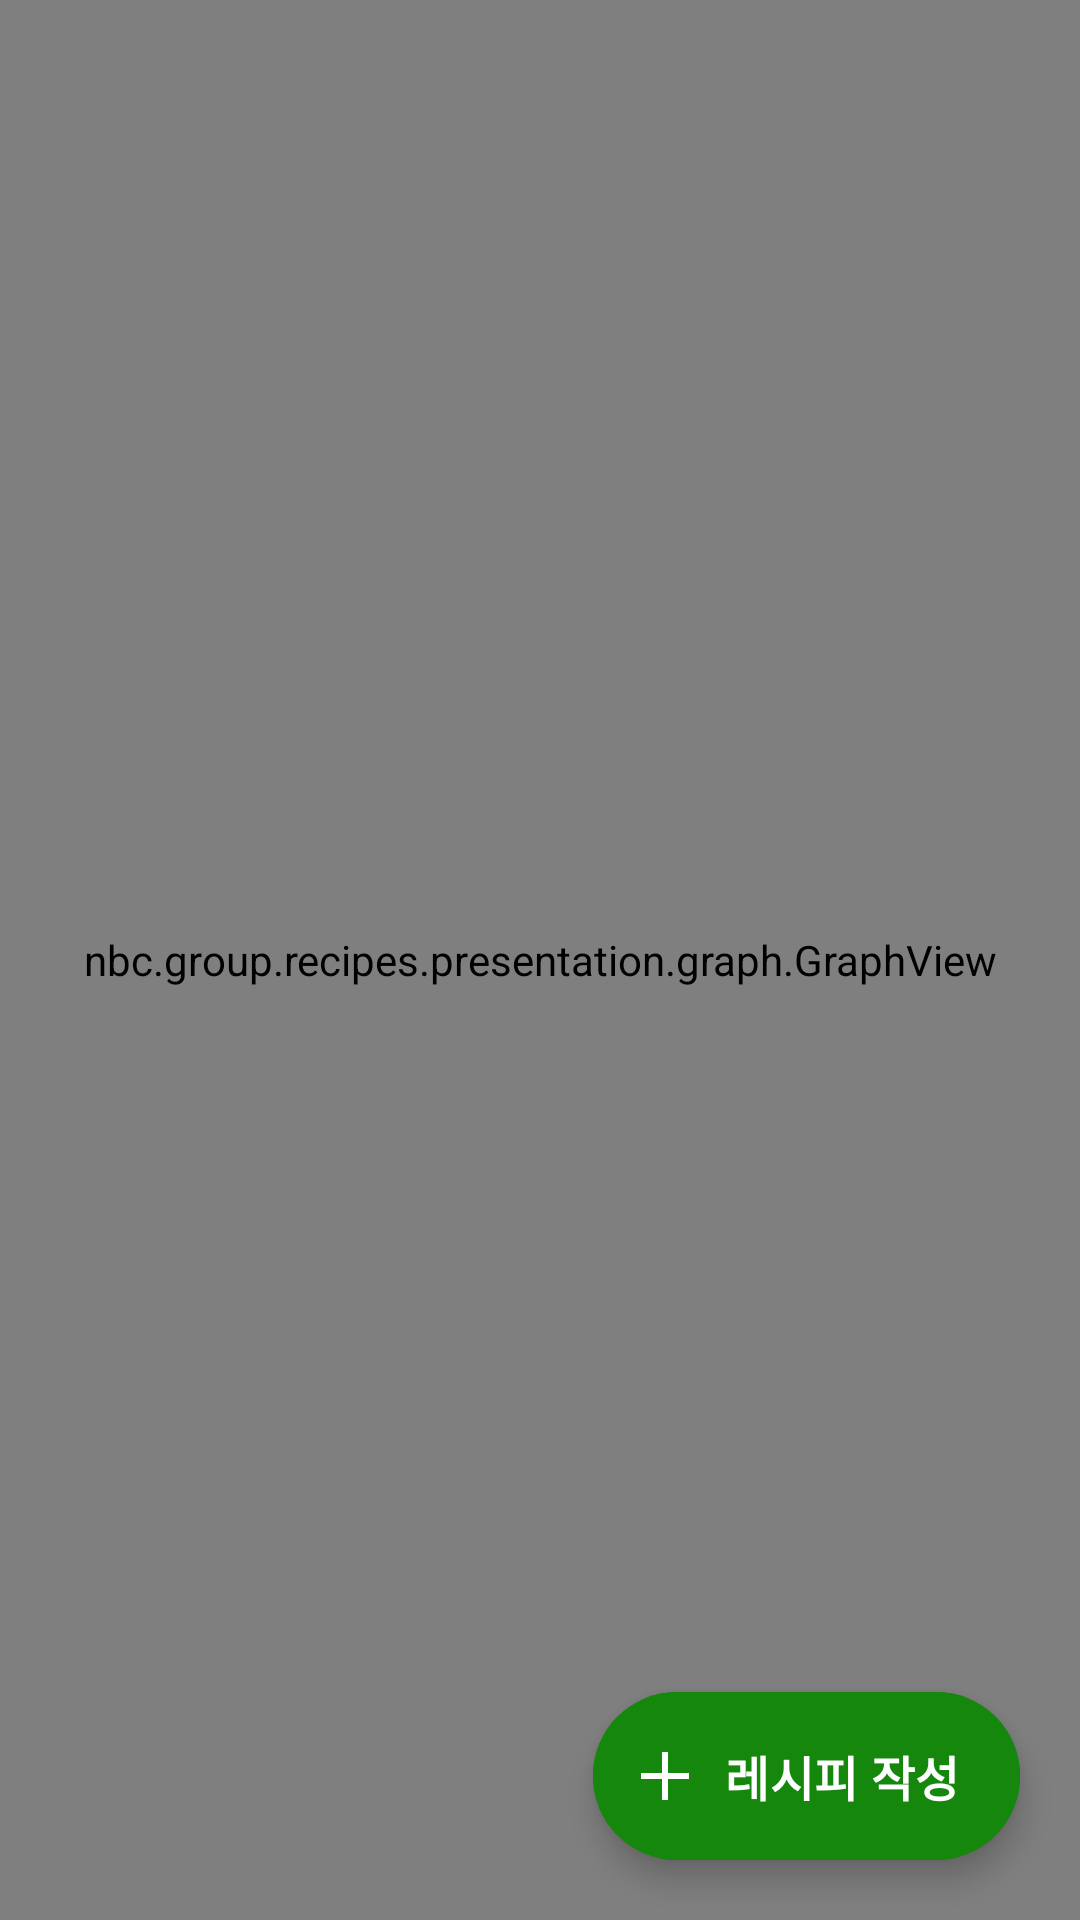

Layout XML and referenced resources for this Android screen:
<!-- AndroidManifest.xml: application theme Theme.Recipes -->
<!-- res/layout/fragment_recipe_graph.xml -->
<?xml version="1.0" encoding="utf-8"?>
<androidx.constraintlayout.widget.ConstraintLayout
    xmlns:android="http://schemas.android.com/apk/res/android"
    xmlns:tools="http://schemas.android.com/tools"
    android:layout_width="match_parent"
    android:layout_height="match_parent"
    xmlns:app="http://schemas.android.com/apk/res-auto"
    tools:context=".presentation.fragment.RecipeGraphFragment">

    <TextView
        android:layout_width="wrap_content"
        android:layout_height="wrap_content"
        android:layout_marginStart="@dimen/top_banner_left_icon_margin"
        android:text="@string/recipe_fragment_top_banner_text"
        style="@style/top_banner_text_style"
        app:layout_constraintTop_toTopOf="parent"
        app:layout_constraintBottom_toBottomOf="@id/gl_top"
        app:layout_constraintStart_toStartOf="parent"/>

    <nbc.group.recipes.presentation.graph.GraphView
        android:id="@+id/gv"
        android:layout_width="match_parent"
        android:layout_height="match_parent"/>

    <androidx.constraintlayout.widget.Guideline
        android:id="@+id/gl_top"
        android:layout_width="wrap_content"
        android:layout_height="wrap_content"
        android:orientation="horizontal"
        app:layout_constraintGuide_begin="56dp"/>

    <androidx.constraintlayout.widget.Guideline
        android:id="@+id/gl_start"
        android:layout_width="wrap_content"
        android:layout_height="wrap_content"
        android:orientation="vertical"
        app:layout_constraintGuide_begin="@dimen/fragment_horizontal_margin"/>

    <androidx.constraintlayout.widget.Guideline
        android:id="@+id/gl_end"
        android:layout_width="wrap_content"
        android:layout_height="wrap_content"
        android:orientation="vertical"
        app:layout_constraintGuide_end="@dimen/fragment_horizontal_margin"/>

    <com.airbnb.lottie.LottieAnimationView
        android:id="@+id/lav"
        android:visibility="gone"
        android:layout_width="52dp"
        android:layout_height="52dp"
        app:lottie_rawRes="@raw/lottie"
        app:lottie_autoPlay="true"
        app:lottie_loop="true"
        app:layout_constraintTop_toTopOf="@id/gl_top"
        app:layout_constraintStart_toStartOf="@id/gl_start"/>

    <com.google.android.material.floatingactionbutton.ExtendedFloatingActionButton
        android:id="@+id/bt_make_recipe"
        android:layout_width="wrap_content"
        android:layout_height="wrap_content"
        android:text="@string/recipe_fragment_make_button_text"
        android:textSize="16sp"
        android:textStyle="bold"
        android:backgroundTint="?colorPrimary"
        android:textColor="@color/white"
        app:shapeAppearanceOverlay="@style/ShapeAppearanceOverlayExtended"
        app:iconSize="16dp"
        app:iconTint="@color/white"
        app:icon="@drawable/ic_plus"
        android:layout_marginBottom="@dimen/default_margin_20"
        android:layout_marginEnd="20dp"
        app:layout_constraintEnd_toEndOf="parent"
        app:layout_constraintBottom_toBottomOf="parent"/>


</androidx.constraintlayout.widget.ConstraintLayout>
<!-- resources referenced by this layout -->
<resources>
  <color name="white">#FFFFFFFF</color>
  <dimen name="default_margin_20">20dp</dimen>
  <dimen name="fragment_horizontal_margin">20dp</dimen>
  <dimen name="top_banner_left_icon_margin">28dp</dimen>
  <!-- drawable ic_plus (drawable) -->
  <vector xmlns:android="http://schemas.android.com/apk/res/android"
      android:width="50dp"
      android:height="50dp"
      android:viewportWidth="512"
      android:viewportHeight="512">
  
      <path
          android:fillColor="#FFFFFF"
          android:pathData="M224,112l0,112 -112,-0 -112,-0 0,32 0,32 112,-0 112,-0 0,112 0,112 32,-0 32,-0 0,-112 0,-112 112,-0 112,-0 0,-32 0,-32 -112,-0 -112,-0 0,-112 0,-112 -32,-0 -32,-0 0,112z" />
  </vector>
  <string name="recipe_fragment_make_button_text">레시피 작성</string>
  <string name="recipe_fragment_top_banner_text">레시피</string>
  <style name="ShapeAppearanceOverlayExtended" parent="">
          <item name="cornerFamily">rounded</item>
          <item name="cornerSize">30dp</item>
      </style>
  <style name="top_banner_text_style" parent="Widget.AppCompat.TextView">
          <item name="android:textStyle">bold</item>
          <item name="android:textSize">20sp</item>
      </style>
  <style name="Theme.Recipes" parent="Base.Theme.Recipes" />
  <style name="Base.Theme.Recipes" parent="Theme.Material3.DayNight.NoActionBar">
          
          <item name="colorPrimary">@color/green1</item>
          <item name="android:statusBarColor">@color/white</item>
          <item name="android:windowLightStatusBar">true</item>
          <item name="chipStyle">@style/Widget.recipe.Chip</item>
      </style>
  <color name="green1">#14870C</color>
  <style name="Widget.recipe.Chip" parent="@style/Widget.MaterialComponents.Chip.Filter">
          <item name="chipBackgroundColor">@color/background_chip_color</item>
          <item name="android:textColor">@color/text_chip_color</item>
          <item name="chipStrokeWidth">0.8dp</item>
          <item name="chipStrokeColor">@color/green1</item>
          <item name="android:textStyle">bold</item>
          <item name="chipIconSize">12dp</item>
          <item name="iconStartPadding">6dp</item>
          <item name="chipEndPadding">2dp</item>
          <item name="textStartPadding">10dp</item>
          <item name="textEndPadding">10dp</item>
      </style>
</resources>
